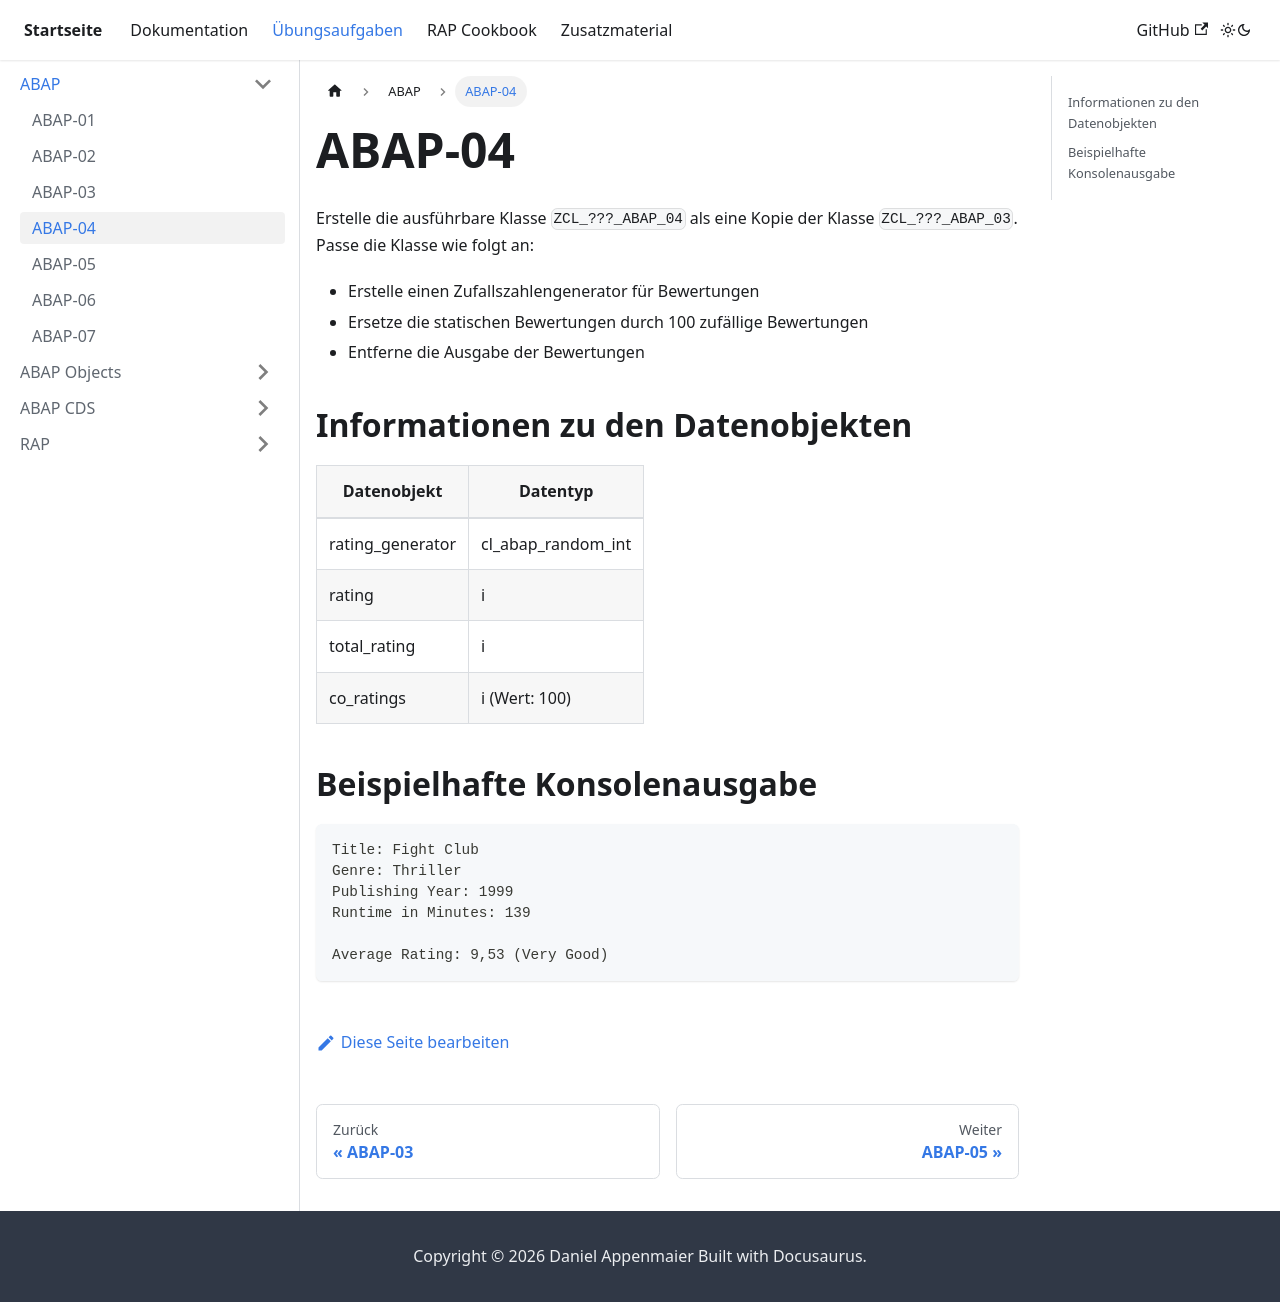

repository: appenmaier/s4hana · page: exercises/abap/abap-04/index.html · generator: docusaurus

---
title: ABAP-04
description: ""
---

Erstelle die ausführbare Klasse `ZCL_???_ABAP_04` als eine Kopie der Klasse `ZCL_???_ABAP_03`. Passe die Klasse wie folgt an:
- Erstelle einen Zufallszahlengenerator für Bewertungen
- Ersetze die statischen Bewertungen durch 100 zufällige Bewertungen
- Entferne die Ausgabe der Bewertungen

## Informationen zu den Datenobjekten

| Datenobjekt      | Datentyp           |
| ---------------- | ------------------ |
| rating_generator | cl_abap_random_int |
| rating           | i                  |
| total_rating     | i                  |
| co_ratings       | i (Wert: 100)      |

## Beispielhafte Konsolenausgabe

```
Title: Fight Club
Genre: Thriller
Publishing Year: 1999
Runtime in Minutes: 139

Average Rating: 9,53 (Very Good)
```
